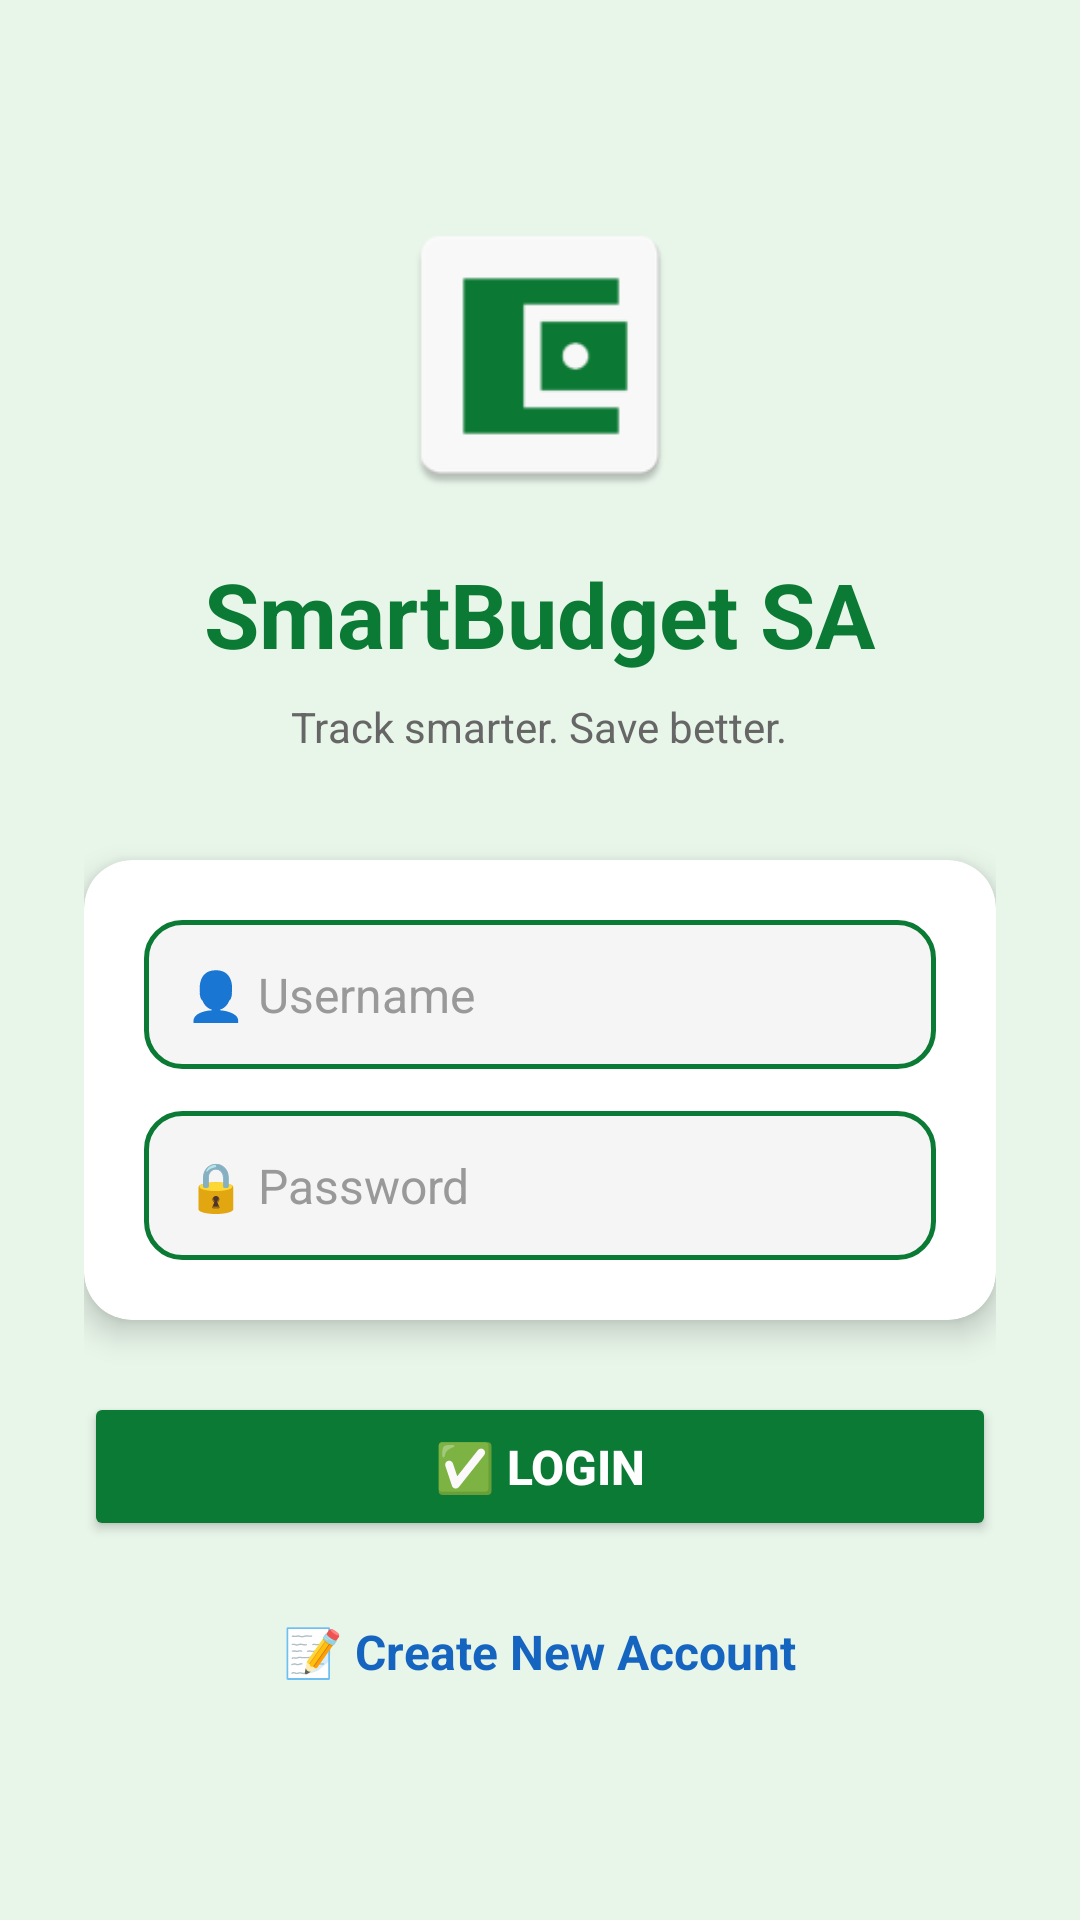

The Android layout XML behind this screen, and the referenced resources:
<!-- AndroidManifest.xml: application theme Theme.SmartBudgetTracker -->
<!-- res/layout/activity_main.xml -->
<?xml version="1.0" encoding="utf-8"?>
<LinearLayout xmlns:android="http://schemas.android.com/apk/res/android"
    xmlns:app="http://schemas.android.com/apk/res-auto"
    android:layout_width="match_parent"
    android:layout_height="match_parent"
    android:orientation="vertical"
    android:gravity="center"
    android:padding="28dp"
    android:background="#E8F5E9">

    <ImageView
        android:id="@+id/imgLogo"
        android:layout_width="100dp"
        android:layout_height="100dp"
        android:src="@mipmap/ic_launcher"
        android:layout_marginBottom="16dp" />

    <TextView
        android:text="SmartBudget SA"
        android:textSize="30sp"
        android:textStyle="bold"
        android:textColor="#0B7A34"
        android:layout_marginBottom="8dp"
        android:layout_width="wrap_content"
        android:layout_height="wrap_content" />

    <TextView
        android:text="Track smarter. Save better."
        android:textSize="14sp"
        android:textColor="#666666"
        android:layout_marginBottom="35dp"
        android:layout_width="wrap_content"
        android:layout_height="wrap_content" />

    <androidx.cardview.widget.CardView
        android:layout_width="match_parent"
        android:layout_height="wrap_content"
        app:cardCornerRadius="16dp"
        app:cardElevation="6dp"
        app:cardBackgroundColor="#FFFFFF"
        android:layout_marginBottom="24dp">

        <LinearLayout
            android:layout_width="match_parent"
            android:layout_height="wrap_content"
            android:orientation="vertical"
            android:padding="20dp">

            <EditText
                android:id="@+id/etUsername"
                android:hint="👤 Username"
                android:textColor="#000000"
                android:textColorHint="#999999"
                android:textSize="16sp"
                android:padding="14dp"
                android:background="@drawable/edittext_border"
                android:layout_width="match_parent"
                android:layout_height="wrap_content"
                android:layout_marginBottom="14dp" />

            <EditText
                android:id="@+id/etPassword"
                android:hint="🔒 Password"
                android:inputType="textPassword"
                android:textColor="#000000"
                android:textColorHint="#999999"
                android:textSize="16sp"
                android:padding="14dp"
                android:background="@drawable/edittext_border"
                android:layout_width="match_parent"
                android:layout_height="wrap_content" />

        </LinearLayout>
    </androidx.cardview.widget.CardView>

    <Button
        android:id="@+id/btnLogin"
        android:text="✅ Login"
        android:backgroundTint="#0B7A34"
        android:textColor="#FFFFFF"
        android:textStyle="bold"
        android:textSize="16sp"
        android:padding="14dp"
        android:layout_width="match_parent"
        android:layout_height="wrap_content"
        android:layout_marginBottom="16dp" />

    <TextView
        android:id="@+id/tvRegister"
        android:text="📝 Create New Account"
        android:textColor="#1565C0"
        android:textStyle="bold"
        android:textSize="16sp"
        android:padding="10dp"
        android:layout_width="wrap_content"
        android:layout_height="wrap_content" />

</LinearLayout>
<!-- resources referenced by this layout -->
<resources>
  <!-- drawable edittext_border (drawable) -->
  <?xml version="1.0" encoding="utf-8"?>
  <shape xmlns:android="http://schemas.android.com/apk/res/android">
      <solid android:color="#F5F5F5" />
      <corners android:radius="12dp" />
      <stroke
          android:width="1.5dp"
          android:color="#0B7A34" />
      <padding
          android:left="14dp"
          android:right="14dp"
          android:top="12dp"
          android:bottom="12dp" />
  </shape>
  <!-- mipmap ic_launcher: webp bitmap (mipmap-hdpi, 706 bytes) -->
  <style name="Theme.SmartBudgetTracker" parent="Base.Theme.SmartBudgetTracker" />
  <style name="Base.Theme.SmartBudgetTracker" parent="Theme.Material3.DayNight.NoActionBar">
          
          
      </style>
</resources>
